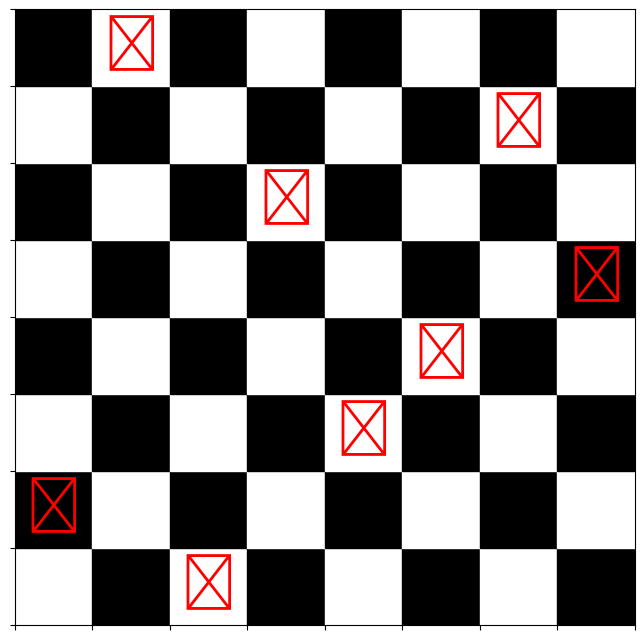

This chart was generated by the following Python code:
import matplotlib.pyplot as pl
import numpy as npy
import random

def generare_turnuri(n):
    tabla_sah = []
    for i in range(n):
        linie = [0]*n
        tabla_sah.append(linie)
    coloane_ocupate = set()
    for linie in range(n):
        coloane_libere=[]
        for coloane in range(n):
            if coloane not in coloane_ocupate:
                coloane_libere.append(coloane)
        coloane=random.choice(coloane_libere)
        tabla_sah[linie][coloane]=1
        coloane_ocupate.add(coloane)
    return tabla_sah

def formare_tabla_sah(tabla):
    pl.rcParams['toolbar'] = 'none'
    dimesiune=len(tabla)
    fereastra = pl.figure(figsize=(8,8))
    axa = pl.gca()
       
    for linie in range(dimesiune):
        for coloana in range(dimesiune):
            if (coloana + linie)%2 == 0:
                culoare_patrat = "white"
            else:
                culoare_patrat = "black"

            patrat = pl.Rectangle((coloana,dimensiune-linie-1),1,1,color=culoare_patrat)
            axa.add_patch(patrat)
            
    for linie in range(dimesiune):
        for coloana in range(dimesiune):
            if tabla[linie][coloana]==1:
                axa_x = coloana+0.5
                axa_y= dimesiune-linie-0.5
                axa.text(axa_x,axa_y,"♖",ha="center",va="center",fontsize=40,color="red")
    axa.set_xlim(0,dimesiune)
    axa.set_ylim(0,dimesiune)
    
    axa.set_xticks(range(dimesiune+1))
    axa.set_yticks(range(dimesiune+1))
    
    axa.set_xticklabels([])
    axa.set_yticklabels([])

    #axa.grid(color="black",linestyle="-",linewidth=1)
    axa.grid(False)
    axa.invert_yaxis()
    
    pl.gcf().canvas.manager.set_window_title("Problema celor 8 turnuri")
    pl.show()
    
dimensiune = 8
tabla_sah = generare_turnuri(dimensiune)
formare_tabla_sah(tabla_sah)